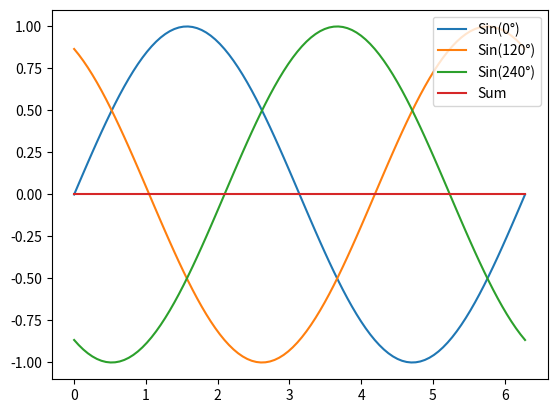

Generate this figure with matplotlib:
import numpy as np
import matplotlib.pyplot as plt

# Create an array of x values
x = np.linspace(0, 2 * np.pi, 100)

# Define phase shifts for the three sine waves
phases = [0, 120, 240]

# Initialize the plot
fig, ax = plt.subplots()

# Plot three sine waves with different phase shifts
for phase in phases:
    sine_wave = np.sin(x + np.deg2rad(phase))
    ax.plot(x, sine_wave, label=f'Sin({phase}°)')

# Summing up the three sine waves
summed_wave = np.sin(x) + np.sin(x + np.deg2rad(120)) + np.sin(x + np.deg2rad(240))
ax.plot(x, summed_wave, label='Sum')

# Show the legend
ax.legend()

plt.show()
